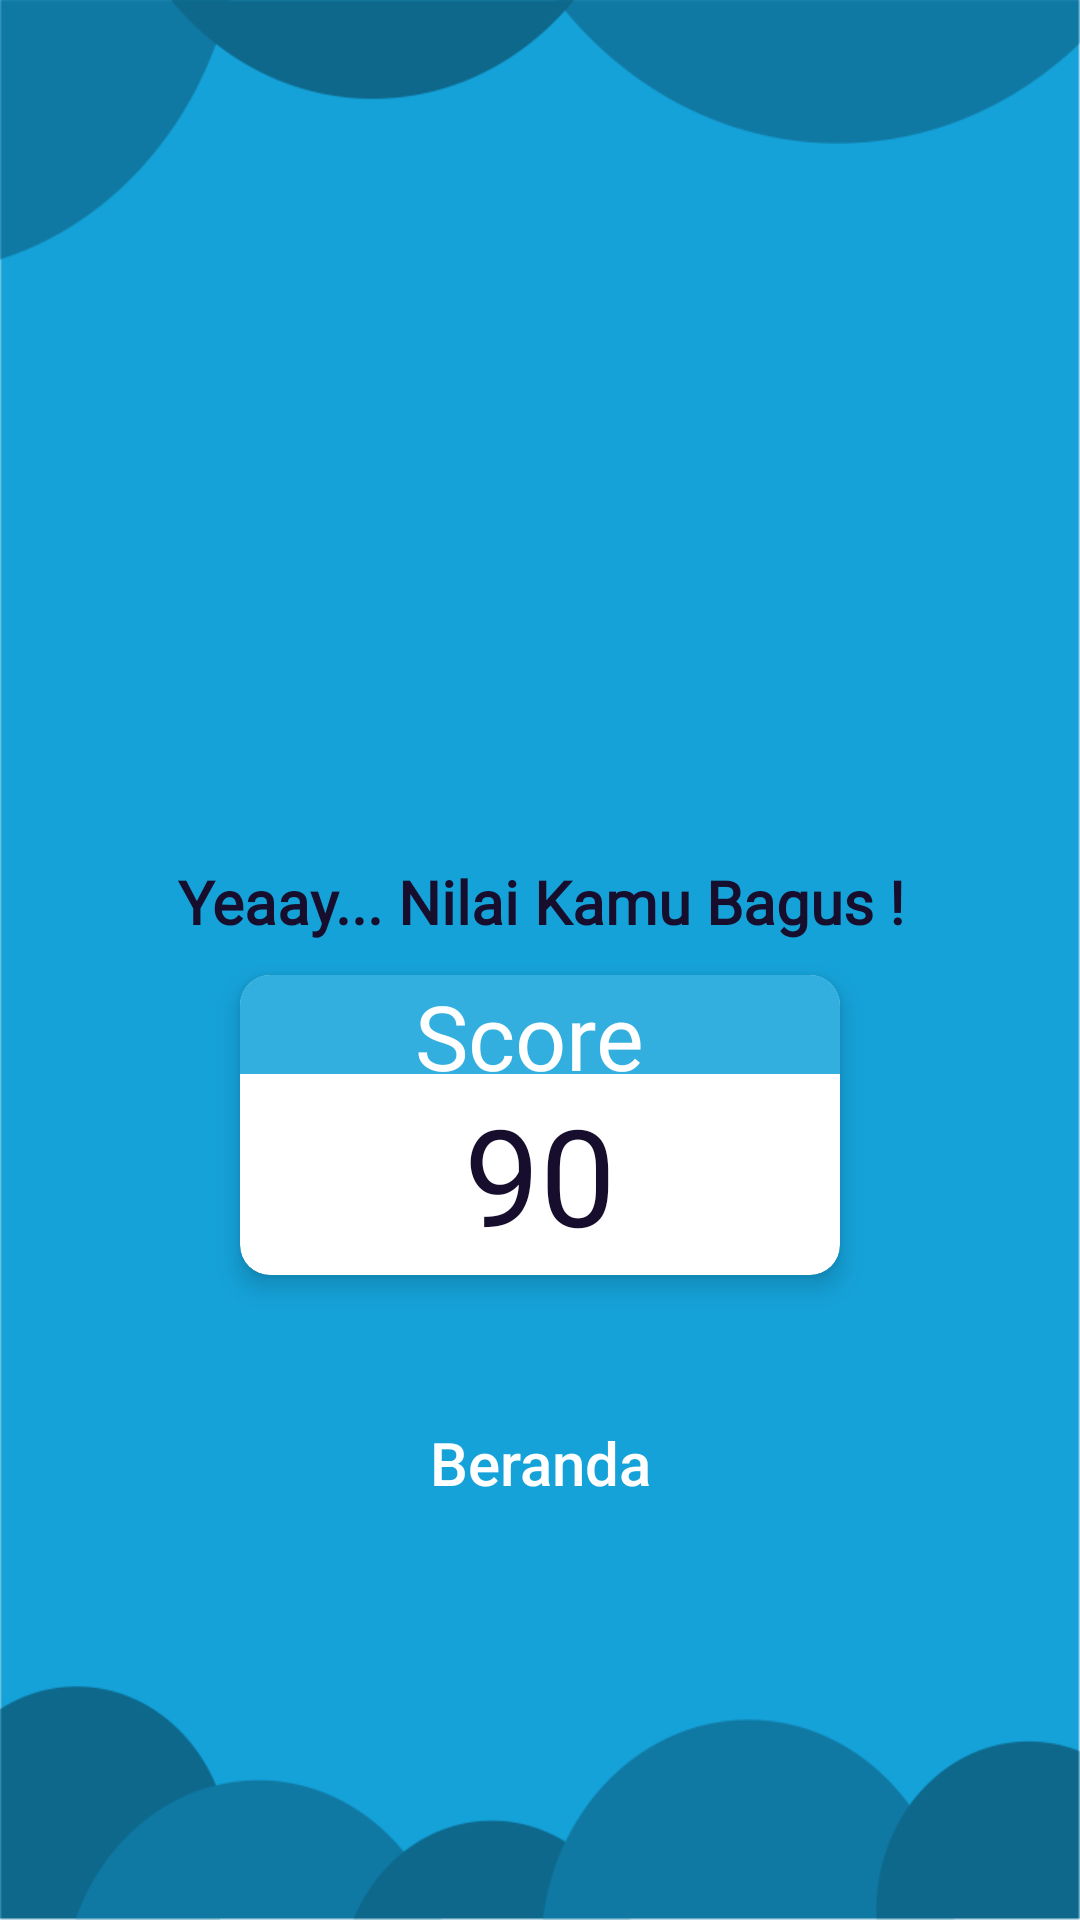

Here is an Android app screen rendered from its layout file. Give the layout XML and the strings, colors and styles it references.
<!-- AndroidManifest.xml: application theme AppTheme -->
<!-- res/layout/activity_score_di_atas80.xml -->
<?xml version="1.0" encoding="utf-8"?>
<android.support.constraint.ConstraintLayout xmlns:android="http://schemas.android.com/apk/res/android"
    xmlns:app="http://schemas.android.com/apk/res-auto"
    xmlns:tools="http://schemas.android.com/tools"
    android:layout_width="match_parent"
    android:layout_height="match_parent"
    android:background="@drawable/background"
    tools:context=".ScoreDiAtas80">


    <ImageView
        android:id="@+id/imageView2"
        android:layout_width="248dp"
        android:layout_height="279dp"
        android:layout_marginStart="8dp"
        android:layout_marginTop="8dp"
        android:layout_marginEnd="8dp"
        android:src="@drawable/brain_nilaibagus"
        app:layout_constraintEnd_toEndOf="parent"
        app:layout_constraintStart_toStartOf="parent"
        app:layout_constraintTop_toTopOf="parent" />

    <TextView
        android:id="@+id/textKataPencapaian"
        android:layout_width="wrap_content"
        android:layout_height="wrap_content"
        android:layout_marginStart="8dp"
        android:layout_marginEnd="8dp"
        android:fontFamily="@font/ebg_aramond"
        android:lineSpacingExtra="4dp"
        android:text="Yeaay... Nilai Kamu Bagus !"
        android:textAlignment="center"
        android:textAllCaps="false"
        android:textColor="#160E2C"
        android:textSize="20sp"
        android:textStyle="bold"
        app:layout_constraintEnd_toEndOf="parent"
        app:layout_constraintStart_toStartOf="parent"
        app:layout_constraintTop_toBottomOf="@+id/imageView2" />

        <android.support.v7.widget.CardView
            android:id="@+id/car4"
            android:layout_width="200dp"
            android:layout_height="100dp"
            android:layout_margin="11dp"
            android:layout_marginStart="8dp"
            android:layout_marginTop="8dp"
            android:layout_marginEnd="8dp"
            android:background="#fff"
            app:cardCornerRadius="10dp"
            app:cardElevation="5dp"
            app:layout_constraintEnd_toEndOf="parent"
            app:layout_constraintStart_toStartOf="parent"
            app:layout_constraintTop_toBottomOf="@+id/textKataPencapaian">

            <LinearLayout
                android:layout_width="match_parent"
                android:layout_height="match_parent"
                android:orientation="horizontal"
                android:weightSum="1">


                <LinearLayout
                    android:gravity="center"
                    android:orientation="vertical"
                    android:layout_width="0dp"
                    android:layout_weight="1"
                    android:layout_height="match_parent">

                    <TextView
                        android:layout_width="match_parent"
                        android:layout_height="33dp"
                        android:layout_marginTop="0dp"
                        android:background="#33afdf"
                        android:fontFamily="@font/smilen"
                        android:text="Score "
                        android:textAlignment="center"
                        android:textAllCaps="false"
                        android:textColor="#ffff"
                        android:textSize="30sp" />

                    <TextView
                        android:id="@+id/score"
                        android:layout_width="match_parent"
                        android:layout_height="match_parent"
                        android:fontFamily="@font/smilen"
                        android:text="90"
                        android:textColor="#160E2C"
                        android:gravity="center"
                        android:textSize="45sp" />
                </LinearLayout>
            </LinearLayout>

        </android.support.v7.widget.CardView>

    <Button
        android:id="@+id/btn_lanjut"
        style="@style/Widget.AppCompat.Button.Borderless"
        android:layout_width="180dp"
        android:layout_height="45dp"
        android:layout_marginStart="8dp"
        android:layout_marginTop="40dp"
        android:layout_marginEnd="8dp"
        android:background="@drawable/bg_btn_primary"
        android:text="Beranda"
        android:textAllCaps="false"
        android:textColor="#FFF"
        android:textSize="20sp"
        app:layout_constraintEnd_toEndOf="parent"
        app:layout_constraintStart_toStartOf="parent"
        app:layout_constraintTop_toBottomOf="@+id/car4" />
    

    </android.support.constraint.ConstraintLayout>
<!-- resources referenced by this layout -->
<resources>
  <!-- drawable background: webp bitmap (drawable, 5282 bytes) -->
  <style name="AppTheme" parent="Theme.AppCompat.Light.NoActionBar">
          
          <item name="colorPrimary">@color/colorPrimary</item>
          <item name="colorPrimaryDark">@color/colorPrimaryDark</item>
          <item name="colorAccent">@color/colorAccent</item>
      </style>
  <color name="colorPrimary">#008577</color>
  <color name="colorPrimaryDark">#00574B</color>
  <color name="colorAccent">#D81B60</color>
</resources>
